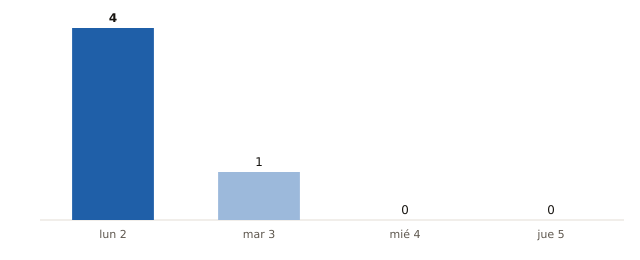

The data file committed next to this chart (first rows):
fecha, municipios_prob_90_o_mas
2026-11-02, 4
2026-11-03, 1
2026-11-04, 0
2026-11-05, 0
